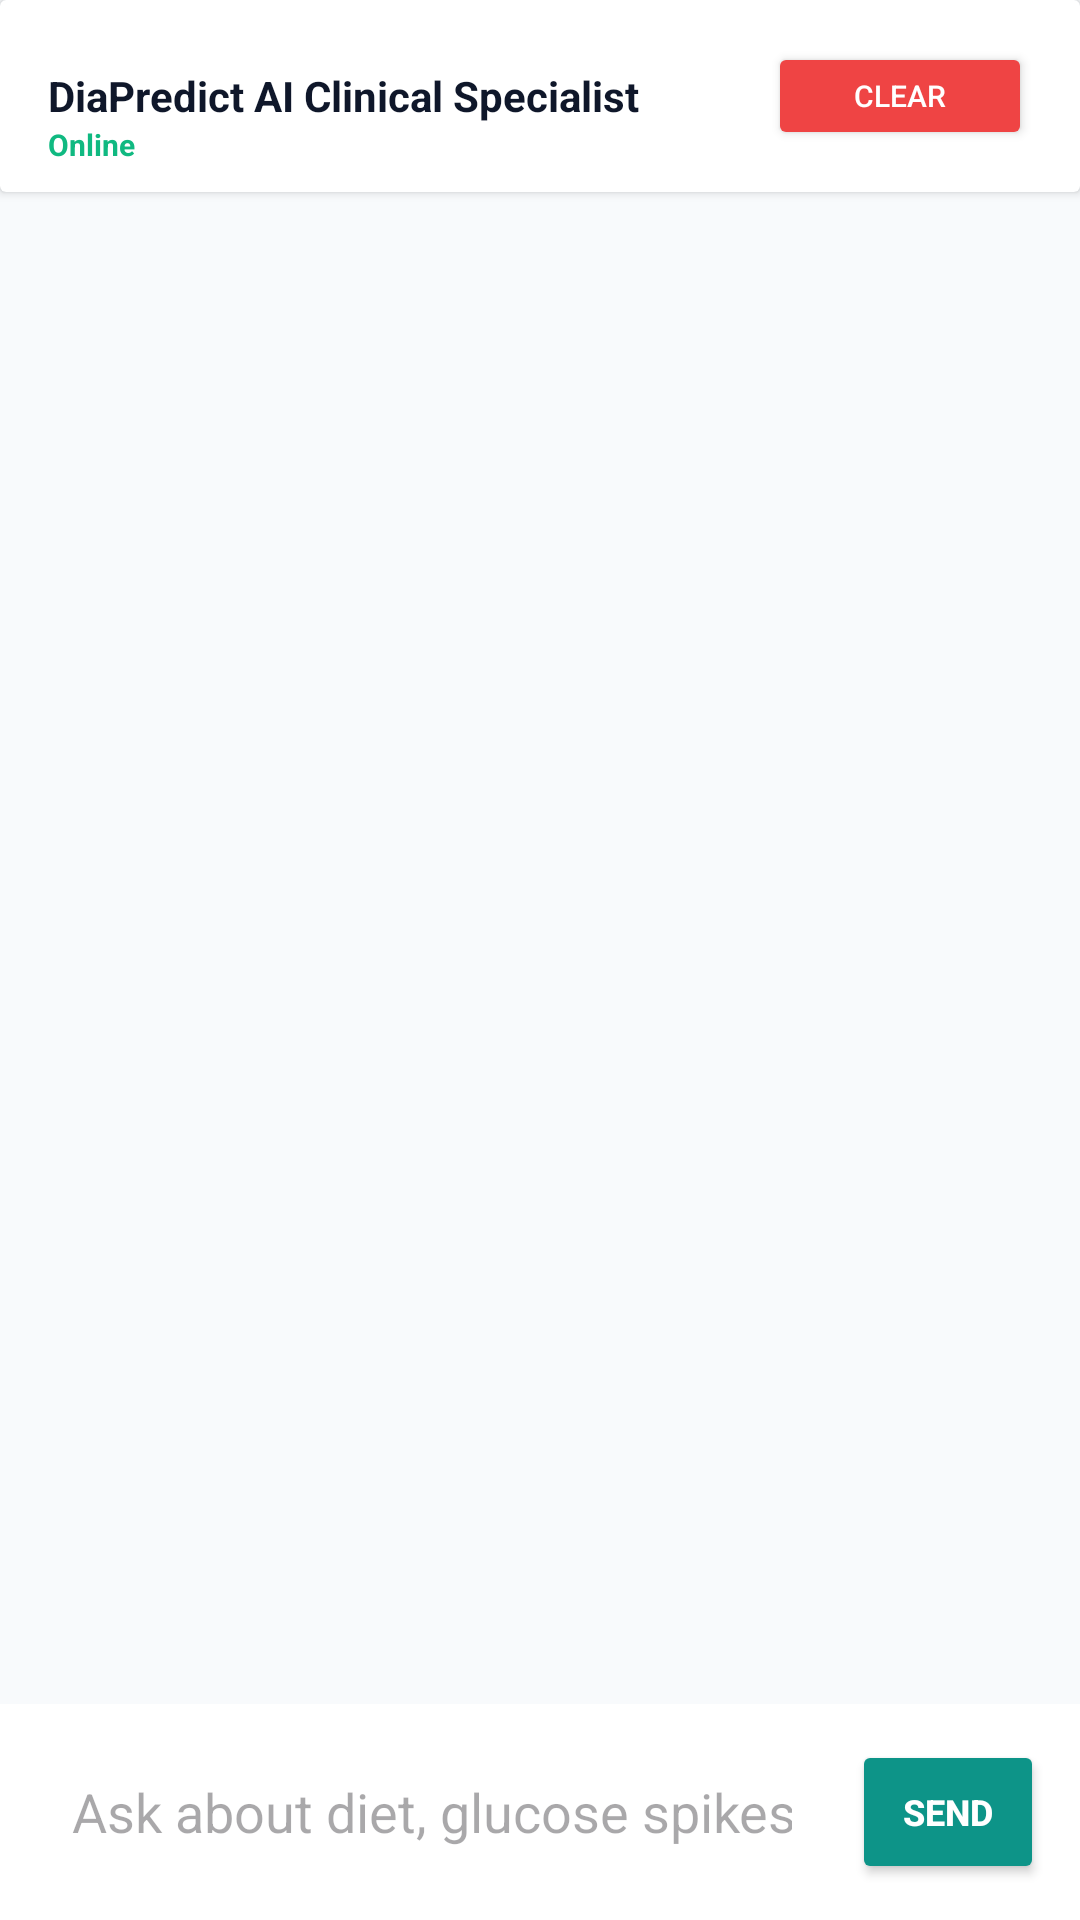

Android layout source for this screen:
<!-- AndroidManifest.xml: application theme Theme.AIDiabetes -->
<!-- res/layout/fragment_chatbot.xml -->
<?xml version="1.0" encoding="utf-8"?>
<RelativeLayout xmlns:android="http://schemas.android.com/apk/res/android"
    xmlns:app="http://schemas.android.com/apk/res-auto"
    android:layout_width="match_parent"
    android:layout_height="match_parent"
    android:background="@color/bg_light">

    
    <androidx.cardview.widget.CardView
        android:id="@+id/chat_header"
        android:layout_width="match_parent"
        android:layout_height="64dp"
        app:cardElevation="2dp"
        app:cardBackgroundColor="@color/white">

        <RelativeLayout
            android:layout_width="match_parent"
            android:layout_height="match_parent"
            android:paddingHorizontal="16dp">

            <TextView
                android:id="@+id/tv_bot_status"
                android:layout_width="wrap_content"
                android:layout_height="wrap_content"
                android:text="DiaPredict AI Clinical Specialist"
                android:textColor="@color/text_dark"
                android:textSize="14sp"
                android:textStyle="bold"
                android:layout_centerVertical="true"/>

            <TextView
                android:layout_width="wrap_content"
                android:layout_height="wrap_content"
                android:layout_below="@id/tv_bot_status"
                android:text="Online"
                android:textColor="@color/risk_low"
                android:textSize="10sp"
                android:textStyle="bold"/>

            <Button
                android:id="@+id/btn_clear_chat"
                android:layout_width="wrap_content"
                android:layout_height="36dp"
                android:layout_alignParentEnd="true"
                android:layout_centerVertical="true"
                android:text="Clear"
                android:textSize="10sp"
                android:backgroundTint="@color/risk_high"
                android:textColor="@color/white"
                android:paddingHorizontal="8dp"/>

        </RelativeLayout>

    </androidx.cardview.widget.CardView>

    
    <ScrollView
        android:id="@+id/chat_scroll_view"
        android:layout_width="match_parent"
        android:layout_height="match_parent"
        android:layout_above="@id/chat_input_panel"
        android:layout_below="@id/chat_header"
        android:fillViewport="true"
        android:padding="8dp">

        <LinearLayout
            android:id="@+id/layout_chat_history"
            android:layout_width="match_parent"
            android:layout_height="wrap_content"
            android:orientation="vertical" />

    </ScrollView>

    
    <LinearLayout
        android:id="@+id/chat_input_panel"
        android:layout_width="match_parent"
        android:layout_height="wrap_content"
        android:orientation="horizontal"
        android:padding="12dp"
        android:background="@color/white"
        android:layout_alignParentBottom="true"
        android:gravity="center_vertical">

        <EditText
            android:id="@+id/et_chat_input"
            android:layout_width="0dp"
            android:layout_weight="1"
            android:layout_height="48dp"
            android:hint="Ask about diet, glucose spikes..."
            android:inputType="textShortMessage"
            android:padding="12dp"
            android:background="@drawable/card_glass"
            android:textColor="@color/text_dark"
            android:layout_marginEnd="8dp"/>

        <Button
            android:id="@+id/btn_chat_send"
            android:layout_width="64dp"
            android:layout_height="48dp"
            android:text="Send"
            android:backgroundTint="@color/primary"
            android:textColor="@color/white"
            android:padding="0dp"
            android:textSize="12sp"
            android:textStyle="bold"/>

    </LinearLayout>

    <ProgressBar
        android:id="@+id/progress_bar"
        android:layout_width="40dp"
        android:layout_height="40dp"
        android:layout_centerInParent="true"
        android:visibility="gone"
        android:indeterminateTint="@color/primary"/>

</RelativeLayout>
<!-- resources referenced by this layout -->
<resources>
  <color name="bg_light">#F8FAFC</color>
  <color name="primary">#0D9488</color>
  <color name="risk_high">#EF4444</color>
  <color name="risk_low">#10B981</color>
  <color name="text_dark">#0F172A</color>
  <color name="white">#FFFFFF</color>
  <style name="Theme.AIDiabetes" parent="Theme.Material3.DayNight.NoActionBar">
          
          <item name="colorPrimary">@color/primary</item>
          <item name="colorSecondary">@color/accent</item>
          
          
          <item name="android:statusBarColor">@color/bg_dark</item>
          <item name="android:windowBackground">@color/bg_light</item>
      </style>
  <color name="accent">#10B981</color>
  <color name="bg_dark">#0F172A</color>
</resources>
